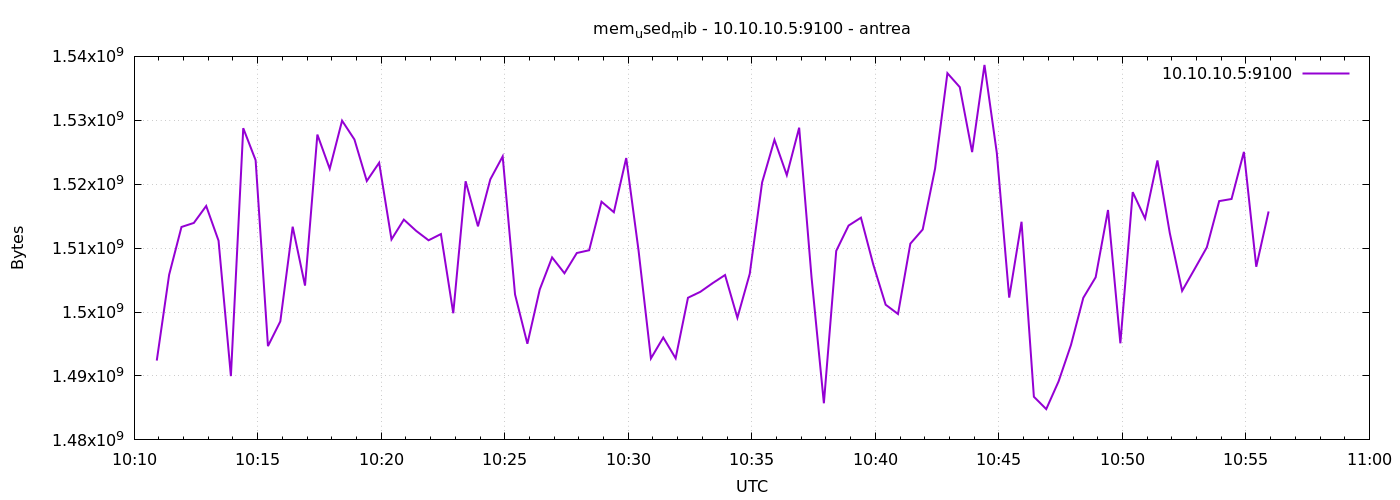

The table this chart was drawn from, first rows:
1777975855	1492410368
1777975885	1505832960
1777975915	1513312256
1777975945	1513943040
1777975975	1516597248
1777976005	1511165952
1777976035	1489981440
1777976065	1528766464
1777976095	1523761152
1777976125	1494671360
1777976155	1498537984
1777976185	1513353216
1777976215	1504141312
1777976245	1527767040
1777976275	1522409472
1777976305	1529942016
1777976335	1526996992
1777976365	1520504832
1777976395	1523355648
1777976425	1511366656
1777976455	1514463232
1777976485	1512697856
1777976515	1511227392
1777976545	1512202240
1777976575	1499815936
1777976605	1520463872
1777976635	1513410560
1777976665	1520762880
1777976695	1524350976
1777976725	1502756864
1777976755	1495044096
1777976785	1503531008
1777976815	1508548608
1777976845	1506070528
1777976875	1509236736
1777976905	1509670912
1777976935	1517264896
1777976965	1515622400
1777976995	1524097024
1777977025	1509597184
1777977055	1492742144
1777977085	1496018944
1777977115	1492762624
1777977145	1502240768
1777977175	1503166464
1777977205	1504530432
1777977235	1505796096
1777977265	1499107328
1777977295	1505988608
1777977325	1520279552
1777977355	1526947840
1777977385	1521418240
1777977415	1528844288
1777977445	1505464320
1777977475	1485729792
1777977505	1509568512
1777977535	1513529344
1777977565	1514766336
1777977595	1507426304
1777977625	1501151232
1777977655	1499697152
... 30 more rows
